Image classification data set "plantvillage_masks" (Siva-0317/Dora on GitHub). Class labels (39): apple apple scab, apple black rot, apple cedar apple rust, apple healthy, background without leaves, blueberry healthy, cherry powdery mildew, cherry healthy, corn cercospora leaf spot gray leaf spot, corn common rust, corn northern leaf blight, corn healthy, grape black rot, grape esca black measles, grape leaf blight (isariopsis leaf spot), grape healthy, orange huanglongbing citrus greening, peach bacterial spot, peach healthy, bell pepper bacterial spot, bell pepper healthy, potato early blight, potato late blight, potato healthy, raspberry healthy, soybean healthy, squash powdery mildew, strawberry leaf scorch, strawberry healthy, tomato bacterial spot, tomato early blight, tomato late blight, tomato leaf mold, tomato septoria leaf spot, tomato spider mites two spotted spider mite, tomato target spot, tomato yellow leaf curl virus, tomato mosaic virus, tomato healthy.

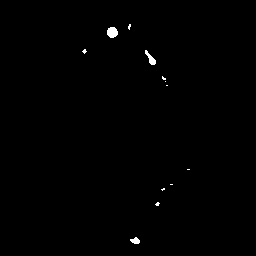
Label: tomato healthy

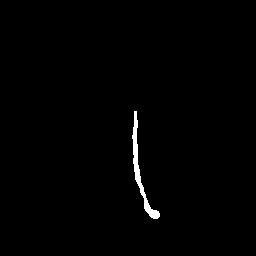
Label: blueberry healthy

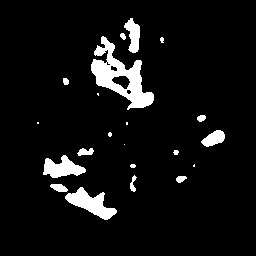
Label: tomato septoria leaf spot

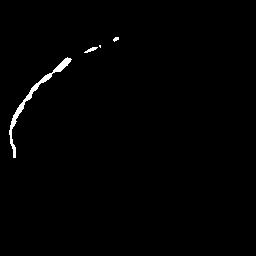
Label: bell pepper healthy

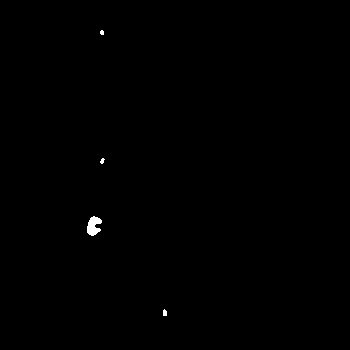
Label: apple apple scab

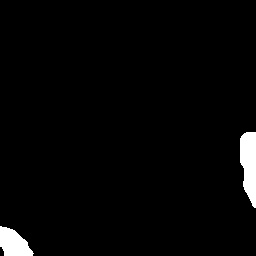
Label: corn healthy
